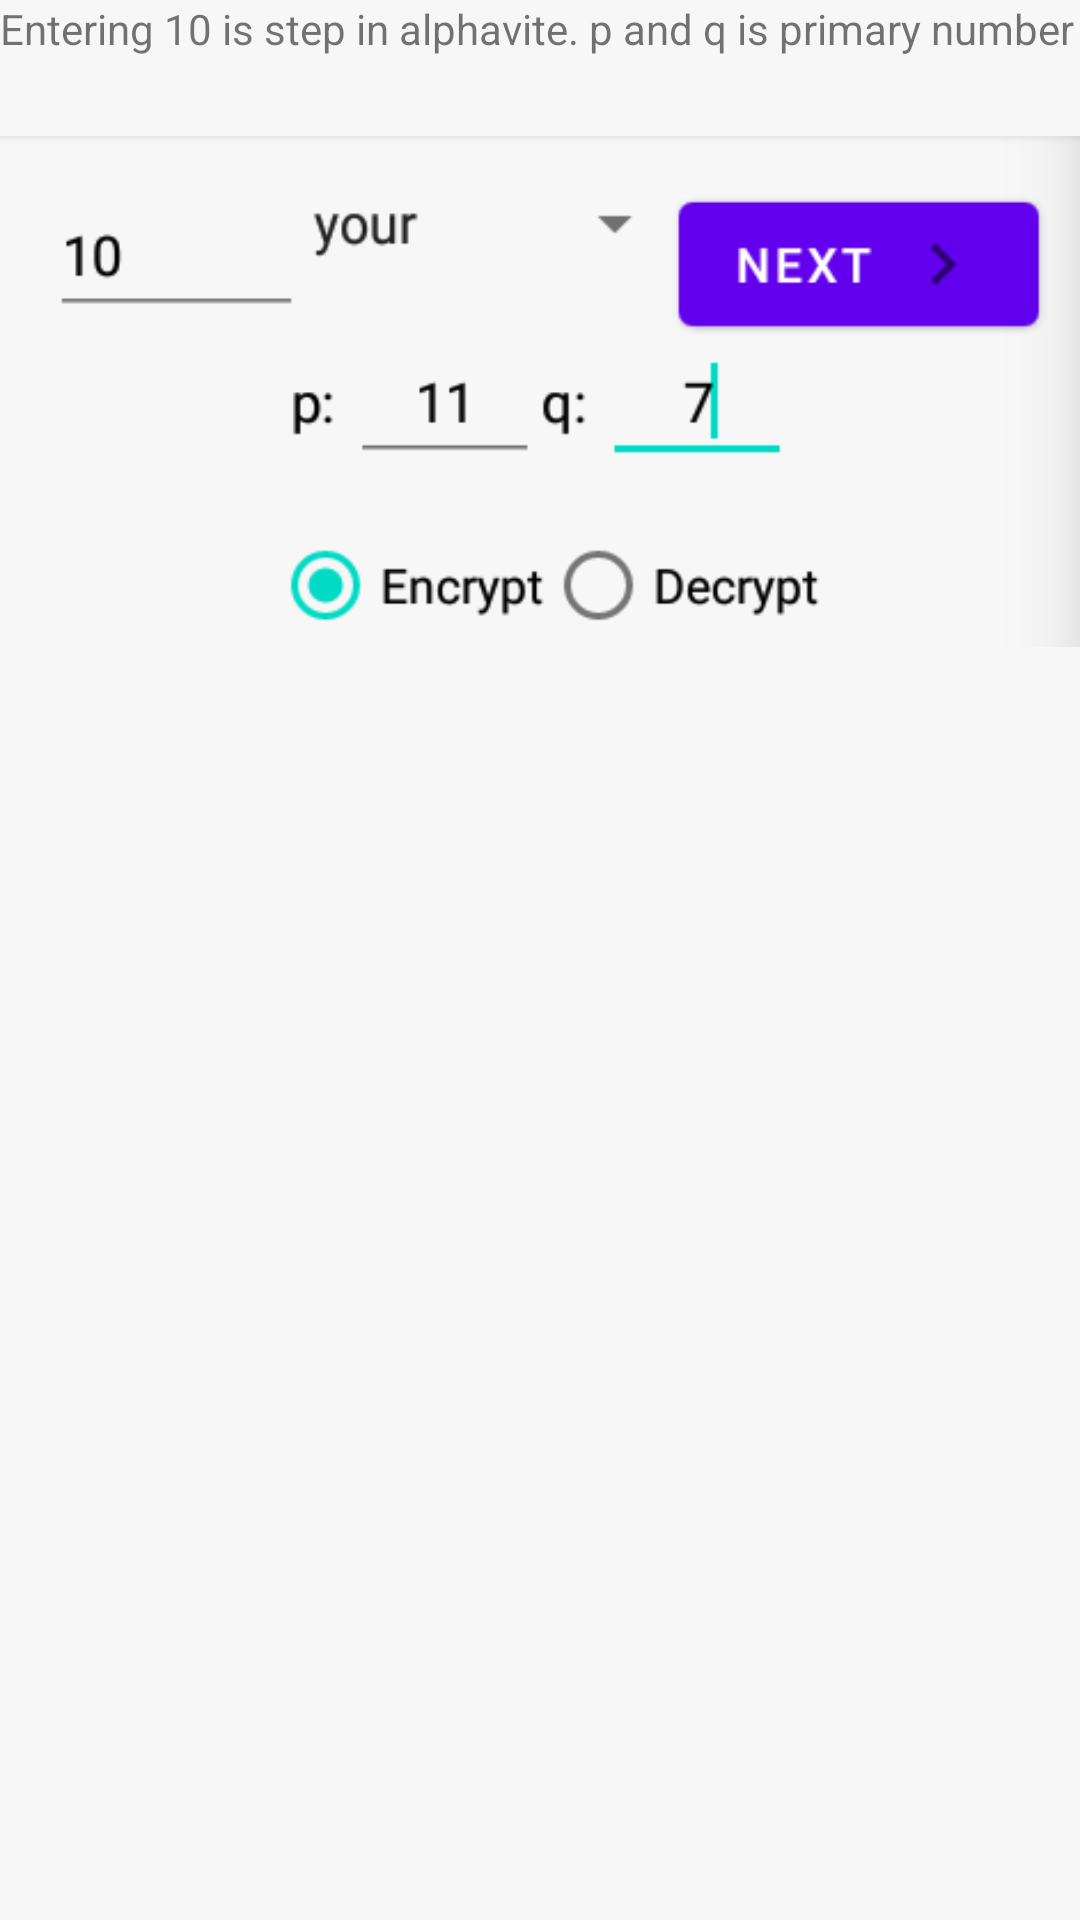

Here is an Android app screen rendered from its layout file. Give the layout XML and the strings, colors and styles it references.
<!-- AndroidManifest.xml: application theme Theme.ModulChit -->
<!-- res/layout/fragment_alphabet_expl.xml -->
<?xml version="1.0" encoding="utf-8"?>
<ScrollView xmlns:android="http://schemas.android.com/apk/res/android"
    xmlns:tools="http://schemas.android.com/tools"
    android:layout_width="match_parent"
    android:layout_height="match_parent"
    style="@style/modulechit_style"
    xmlns:app="http://schemas.android.com/apk/res-auto"
    tools:context=".screens.rsa.alphabet.explalpha.FragmentAlphabetExpl"
    android:clickable="true"
    android:focusable="true">

    <androidx.constraintlayout.widget.ConstraintLayout
        android:layout_width="match_parent"
        android:layout_height="0dp">

        <TextView
            android:id="@+id/startExplAlpha"
            android:layout_width="match_parent"
            android:layout_height="wrap_content"
            android:text="@string/alpha_1"
            app:layout_constraintTop_toTopOf="parent"
            app:layout_constraintStart_toStartOf="parent"
            app:layout_constraintEnd_toEndOf="parent"/>

        <androidx.appcompat.widget.AppCompatImageView
            android:id="@+id/startImgAlphavite"
            android:layout_width="match_parent"
            android:layout_height="match_parent"
            android:src="@drawable/alpha_1"
            app:layout_constraintTop_toBottomOf="@+id/startExplAlpha"
            />

    </androidx.constraintlayout.widget.ConstraintLayout>

</ScrollView>
<!-- resources referenced by this layout -->
<resources>
  <!-- drawable alpha_1: png bitmap (drawable, 9934 bytes) -->
  <string name="alpha_1">Entering 10 is step in alphavite. p and q is primary number</string>
  <style name="modulechit_style">
          <item name="android:background">
              @color/background
          </item>
      </style>
  <style name="Theme.ModulChit" parent="Theme.MaterialComponents.DayNight.NoActionBar">
          
          <item name="colorPrimary">@color/purple_500</item>
          <item name="colorPrimaryVariant">@color/purple_700</item>
          <item name="colorOnPrimary">@color/white</item>
          
          <item name="colorSecondary">@color/teal_200</item>
          <item name="colorSecondaryVariant">@color/teal_700</item>
          <item name="colorOnSecondary">@color/black</item>
          
          <item name="android:statusBarColor" tools:targetApi="l">?attr/colorPrimaryVariant</item>
          
      </style>
  <color name="background">#f7f7f7</color>
  <color name="purple_500">#FF6200EE</color>
  <color name="purple_700">#FF3700B3</color>
  <color name="white">#FFFFFFFF</color>
  <color name="teal_200">#FF03DAC5</color>
  <color name="teal_700">#FF018786</color>
  <color name="black">#FF000000</color>
</resources>
